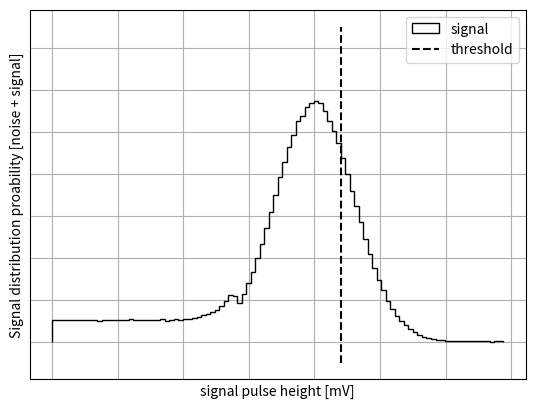

This chart was generated by the following Python code:
from matplotlib import pyplot as plt
import numpy as np

N = 1000000
x = np.random.uniform(low = 0, high = 14, size = int(N/6))
y = np.random.normal(20,3,int(N))

z = np.concatenate((x,y))

plt.tick_params(labelleft=False, left=False)
plt.tick_params(labelbottom=False, bottom=False)
plt.grid()
plt.hist(z, bins = 100, density = True, histtype = 'step',  label = 'signal', color = 'black')
plt.vlines(x = 22, ymin = -0.01, ymax = 0.15, colors = 'black', linestyle = '--', label = "threshold")
plt.xlabel("signal pulse height [mV]")
plt.ylabel("Signal distribution proability [noise + signal]")
plt.legend()
plt.savefig('distribution.pdf')
plt.show()
